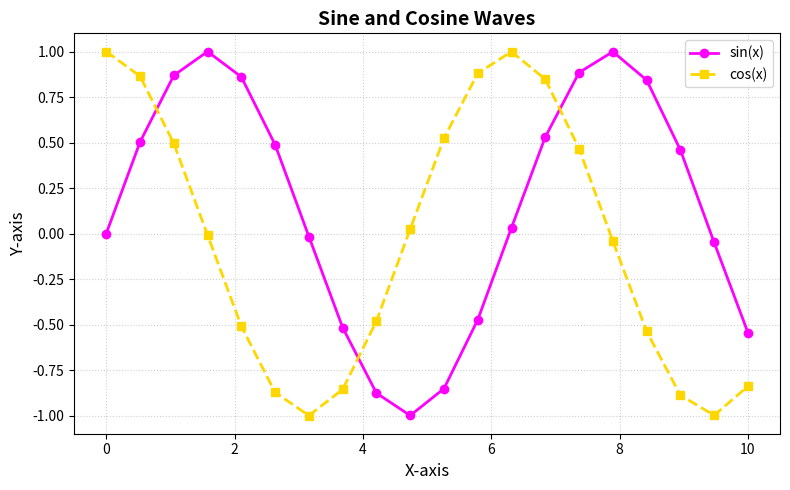

Reproduce this figure in Python.
import matplotlib.pyplot as plt
import numpy as np


x = np.linspace(0, 10, 20)
y1 = np.sin(x)
y2 = np.cos(x)

# Create the plot
plt.figure(figsize=(8, 5))
 

plt.plot(x, y1, color='magenta', marker='o', linestyle='-',
         linewidth=2, markersize=6, label='sin(x)')
plt.plot(x, y2, color='gold', marker='s', linestyle='--',
         linewidth=2, markersize=6, label='cos(x)')


plt.title('Sine and Cosine Waves', fontsize=14, fontweight='bold')
plt.xlabel('X-axis', fontsize=12)
plt.ylabel('Y-axis', fontsize=12)
plt.grid(True, linestyle=':', alpha=0.6)
plt.legend(loc='upper right', fontsize=10)

plt.tight_layout()
plt.show()
